Dataset: MSTAR-10 (GitHub, Naelbest/mstar_with_machine_learning). Classes: BMP-2 infantry fighting vehicle, BRDM-2 armored scout vehicle, BTR-60 armored personnel carrier, BTR-70 armored personnel carrier, ZIL-131 military truck, ZSU-23-4 self-propelled anti-aircraft gun.

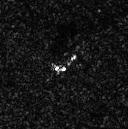
Label: BRDM-2 armored scout vehicle

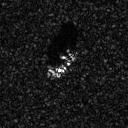
Label: BTR-70 armored personnel carrier

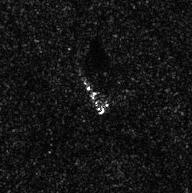
Label: ZIL-131 military truck

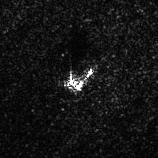
Label: ZSU-23-4 self-propelled anti-aircraft gun

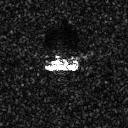
Label: BMP-2 infantry fighting vehicle

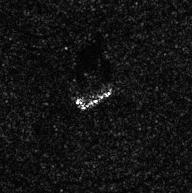
Label: ZIL-131 military truck
